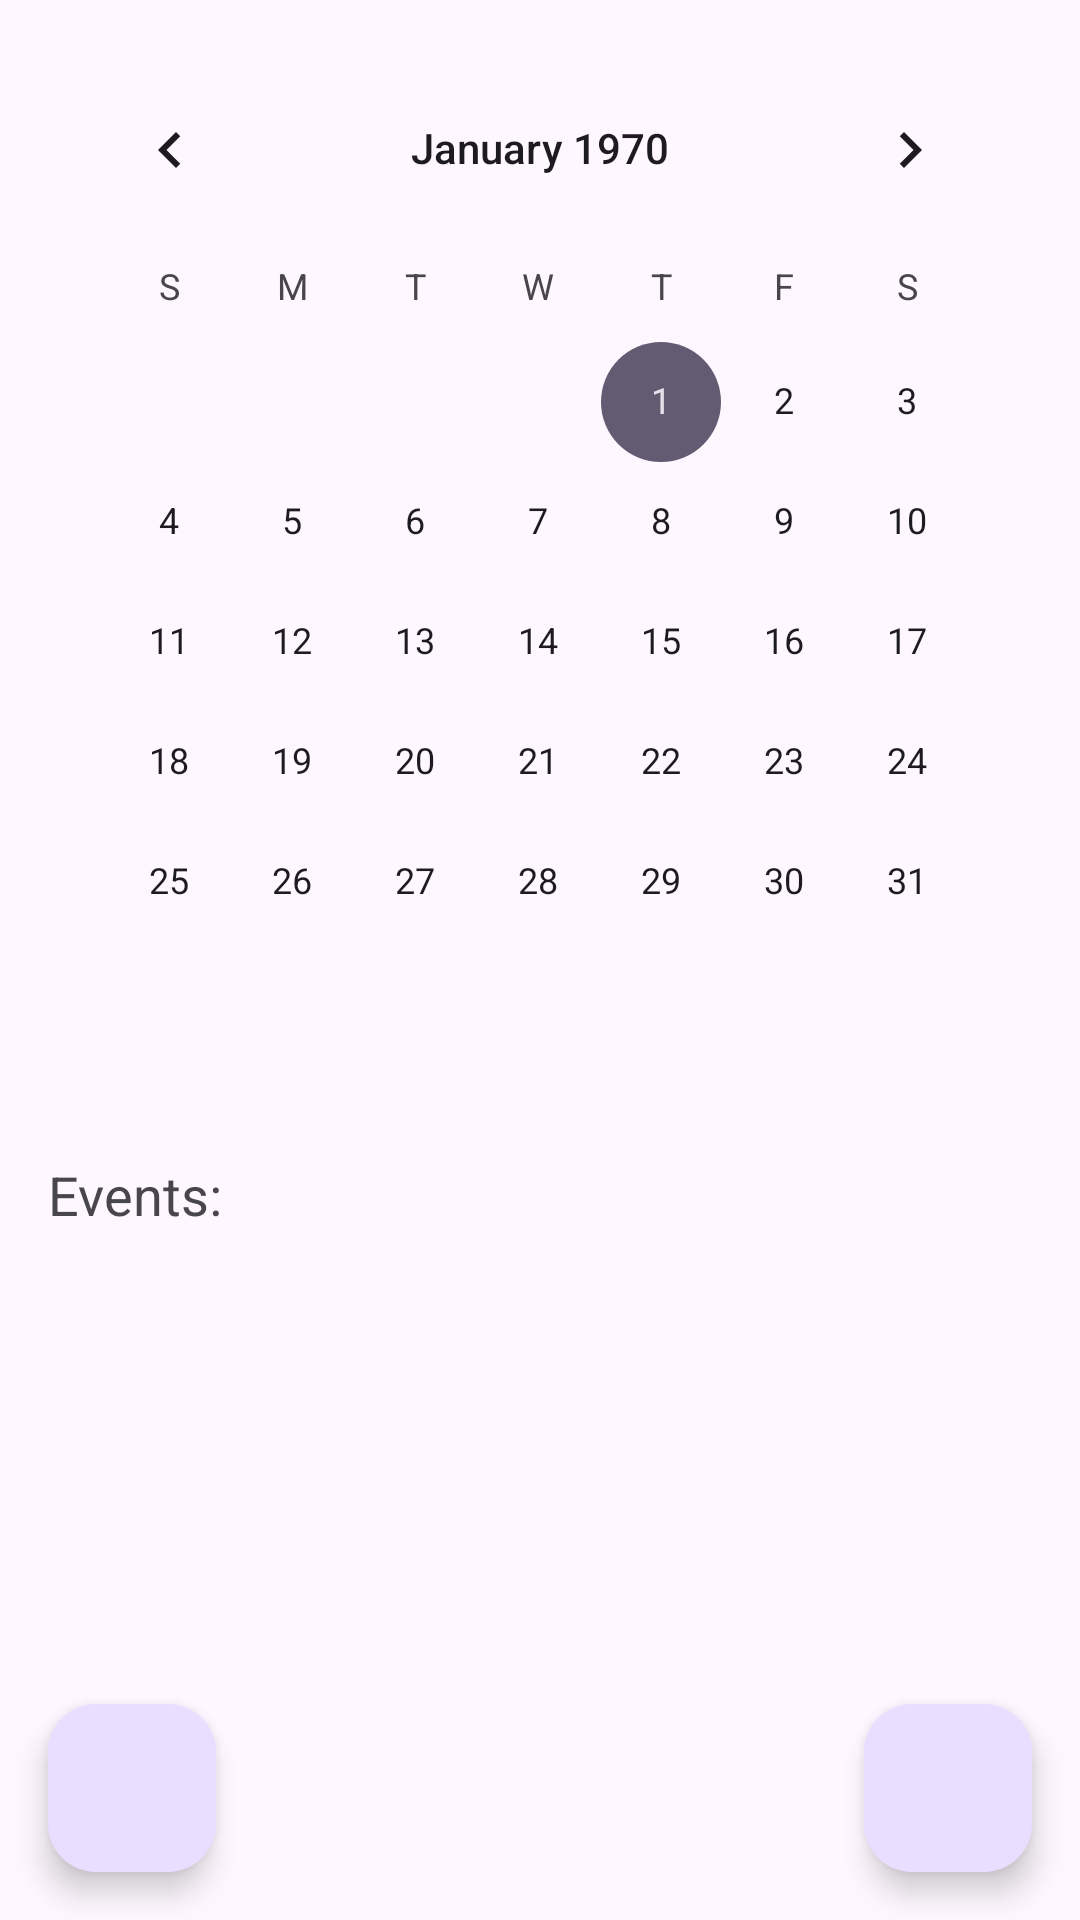

The Android layout XML behind this screen, and the referenced resources:
<!-- AndroidManifest.xml: application theme Theme.EventTrackerApp -->
<!-- res/layout/main_screen.xml -->
<RelativeLayout xmlns:android="http://schemas.android.com/apk/res/android"
    xmlns:app="http://schemas.android.com/apk/res-auto"
    xmlns:tools="http://schemas.android.com/tools"
    android:layout_width="match_parent"
    android:layout_height="match_parent"
    tools:context=".MainActivity">

    <CalendarView
        android:id="@+id/calendarView"
        android:layout_width="match_parent"
        android:layout_height="wrap_content"
        android:layout_alignParentTop="true"
        android:layout_margin="16dp" />

    <TextView
        android:id="@+id/eventsLabel"
        android:layout_width="wrap_content"
        android:layout_height="wrap_content"
        android:layout_below="@id/calendarView"
        android:layout_marginTop="16dp"
        android:text="Events:"
        android:textSize="18sp"
        android:layout_marginStart="16dp"
        android:layout_marginLeft="16dp" />

    <ListView
        android:id="@+id/eventsListView"
        android:layout_width="match_parent"
        android:layout_height="0dp"
        android:layout_below="@id/eventsLabel"
        android:layout_above="@+id/fab_add"
        android:layout_margin="16dp" />

    <com.google.android.material.floatingactionbutton.FloatingActionButton
        android:id="@+id/fab_add"
        android:layout_width="wrap_content"
        android:layout_height="wrap_content"
        android:layout_alignParentEnd="true"
        android:layout_alignParentBottom="true"
        android:layout_margin="16dp"
        android:src="@drawable/fab_add"
        android:contentDescription="@string/add_event" />

    <com.google.android.material.floatingactionbutton.FloatingActionButton
        android:id="@+id/fab_help"
        android:layout_width="wrap_content"
        android:layout_height="wrap_content"
        android:layout_alignParentStart="true"
        android:layout_alignParentBottom="true"
        android:layout_margin="16dp"
        android:src="@drawable/setting_fab" />

</RelativeLayout>
<!-- resources referenced by this layout -->
<resources>
  <string name="add_event">Add Event</string>
  <style name="Theme.EventTrackerApp" parent="Base.Theme.EventTrackerApp" />
  <style name="Base.Theme.EventTrackerApp" parent="Theme.Material3.DayNight.NoActionBar">
          
          
      </style>
</resources>
